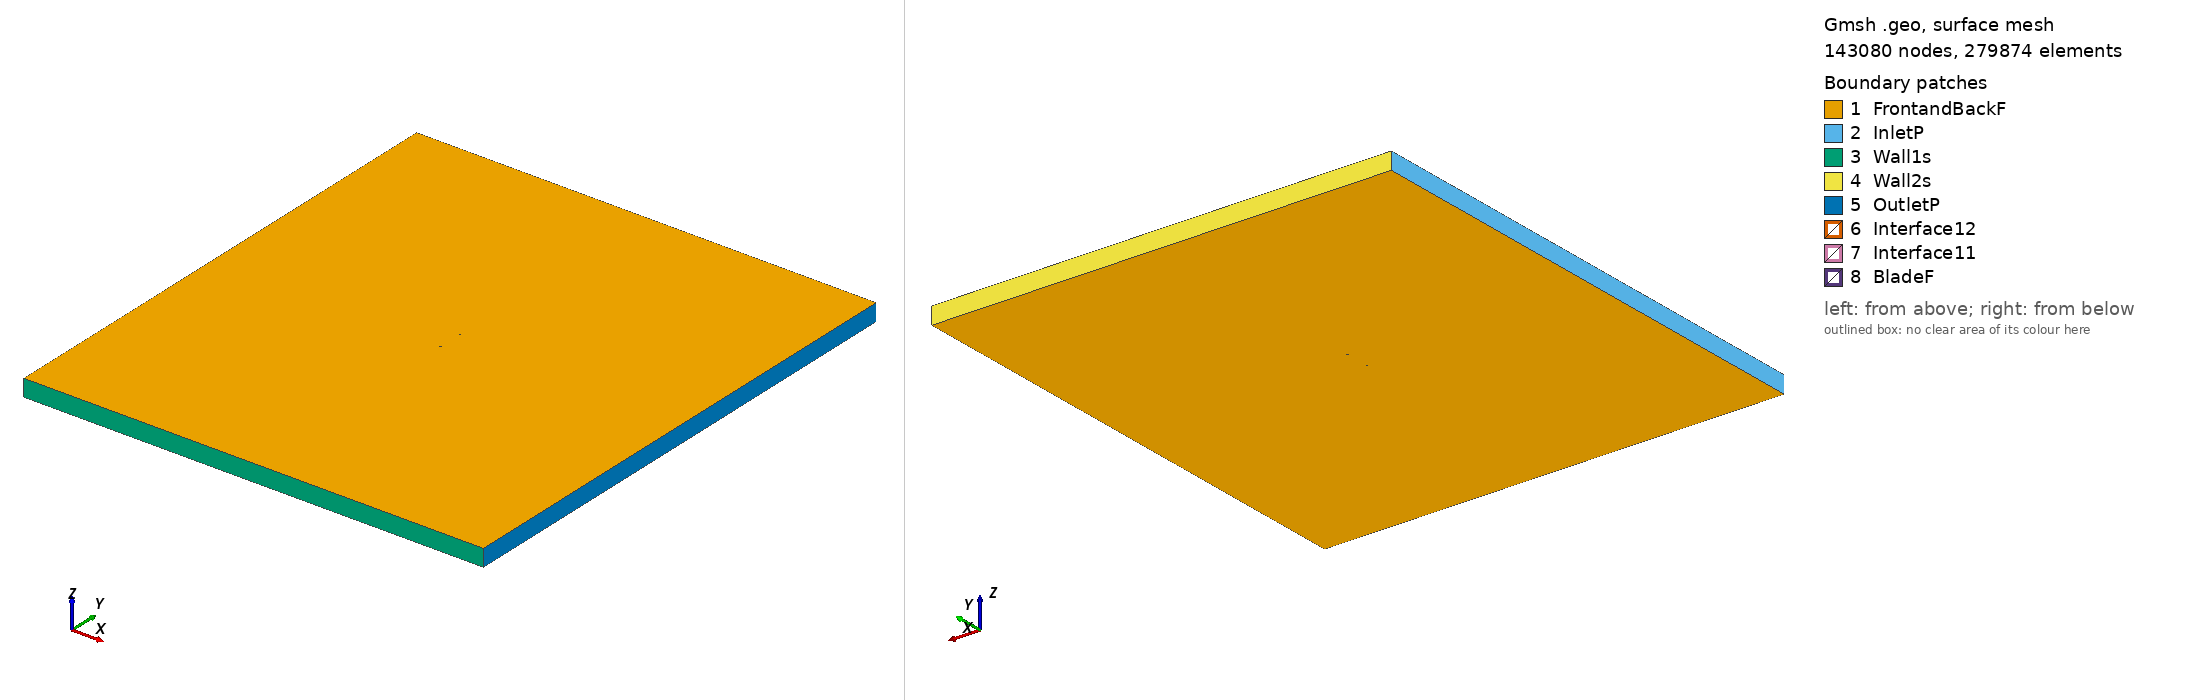

Gmsh geometry script, surface-meshed: 143080 nodes, 279874 surface elements. Boundary patches (legend numbers): 1 FrontandBackF, 2 InletP, 3 Wall1s, 4 Wall2s, 5 OutletP, 6 Interface12, 7 Interface11, 8 BladeF. Left view from above one corner, right view from below the opposite corner. Legend entries are the model's physical surfaces. The drawing asked Gmsh for element sizes between 1% and 20% of the model's largest extent; the script's own settings can give other sizes.

=== goe277_tsr_3.8961_aoa_-3.8734.geo (drawn) ===
SetFactory("OpenCASCADE");

Point(1) = {0.074812, 0.743877, 0, 1.0};
Point(2) = {0.067210, 0.744888, 0, 1.0};
Point(3) = {0.059618, 0.745825, 0, 1.0};
Point(4) = {0.044449, 0.747459, 0, 1.0};
Point(5) = {0.029320, 0.748569, 0, 1.0};
Point(6) = {0.014204, 0.749499, 0, 1.0};
Point(7) = {-0.000875, 0.749966, 0, 1.0};
Point(8) = {-0.015921, 0.750000, 0, 1.0};
Point(9) = {-0.030914, 0.749346, 0, 1.0};
Point(10) = {-0.045831, 0.747704, 0, 1.0};
Point(11) = {-0.053224, 0.746024, 0, 1.0};
Point(12) = {-0.060562, 0.743626, 0, 1.0};
Point(13) = {-0.064208, 0.742142, 0, 1.0};
Point(14) = {-0.067836, 0.740405, 0, 1.0};
Point(15) = {-0.071412, 0.737994, 0, 1.0};
Point(16) = {-0.073171, 0.736400, 0, 1.0};
Point(17) = {-0.074829, 0.733504, 0, 1.0};
Point(18) = {-0.072848, 0.732212, 0, 1.0};
Point(19) = {-0.070969, 0.732207, 0, 1.0};
Point(20) = {-0.067242, 0.732658, 0, 1.0};
Point(21) = {-0.063517, 0.733105, 0, 1.0};
Point(22) = {-0.059791, 0.733562, 0, 1.0};
Point(23) = {-0.052338, 0.734463, 0, 1.0};
Point(24) = {-0.044881, 0.735307, 0, 1.0};
Point(25) = {-0.029957, 0.736873, 0, 1.0};
Point(26) = {-0.015009, 0.738126, 0, 1.0};
Point(27) = {-0.000054, 0.739274, 0, 1.0};
Point(28) = {0.014915, 0.740242, 0, 1.0};
Point(29) = {0.029893, 0.741100, 0, 1.0};
Point(30) = {0.044872, 0.741940, 0, 1.0};
Point(31) = {0.059854, 0.742729, 0, 1.0};
Point(32) = {0.067353, 0.743048, 0, 1.0};
Point(33) = {0.074845, 0.743398, 0, 1.0};
Point(34) = {-0.074812, -0.743877, 0, 1.0};
Point(35) = {-0.067210, -0.744888, 0, 1.0};
Point(36) = {-0.059618, -0.745825, 0, 1.0};
Point(37) = {-0.044449, -0.747459, 0, 1.0};
Point(38) = {-0.029320, -0.748569, 0, 1.0};
Point(39) = {-0.014204, -0.749499, 0, 1.0};
Point(40) = {0.000875, -0.749966, 0, 1.0};
Point(41) = {0.015921, -0.750000, 0, 1.0};
Point(42) = {0.030914, -0.749346, 0, 1.0};
Point(43) = {0.045831, -0.747704, 0, 1.0};
Point(44) = {0.053224, -0.746024, 0, 1.0};
Point(45) = {0.060562, -0.743626, 0, 1.0};
Point(46) = {0.064208, -0.742142, 0, 1.0};
Point(47) = {0.067836, -0.740405, 0, 1.0};
Point(48) = {0.071412, -0.737994, 0, 1.0};
Point(49) = {0.073171, -0.736400, 0, 1.0};
Point(50) = {0.074829, -0.733504, 0, 1.0};
Point(51) = {0.072848, -0.732212, 0, 1.0};
Point(52) = {0.070969, -0.732207, 0, 1.0};
Point(53) = {0.067242, -0.732658, 0, 1.0};
Point(54) = {0.063517, -0.733105, 0, 1.0};
Point(55) = {0.059791, -0.733562, 0, 1.0};
Point(56) = {0.052338, -0.734463, 0, 1.0};
Point(57) = {0.044881, -0.735307, 0, 1.0};
Point(58) = {0.029957, -0.736873, 0, 1.0};
Point(59) = {0.015009, -0.738126, 0, 1.0};
Point(60) = {0.000054, -0.739274, 0, 1.0};
Point(61) = {-0.014915, -0.740242, 0, 1.0};
Point(62) = {-0.029893, -0.741100, 0, 1.0};
Point(63) = {-0.044872, -0.741940, 0, 1.0};
Point(64) = {-0.059854, -0.742729, 0, 1.0};
Point(65) = {-0.067353, -0.743048, 0, 1.0};
Point(66) = {-0.074845, -0.743398, 0, 1.0};

// Lines: first blade (splines 1-4)
Spline(1) = {1:9};
Spline(2) = {9:25};
Spline(3) = {25:33};
Spline(4) = {33,1};

// Lines: second blade (splines 5-8)
Spline(5) = {34:42};
Spline(6) = {42:58};
Spline(7) = {58:66};
Spline(8) = {66,34};

// Outer domain (points 20001-4 and lines)
Point(67) = {-13.50000000, -15.00000000, 0, 1.0};
Point(68) = {-13.50000000, 15.00000000, 0, 1.0};
Point(69) = {13.50000000, 15.00000000, 0, 1.0};
Point(70) = {13.50000000, -15.00000000, 0, 1.0};
Line(11) = {67, 68};
Line(12) = {68, 69};
Line(13) = {69, 70};
Line(14) = {67, 70};

// Interface (between moving and stationary domain) (circles)
Circle(9) = {0, 0, 0, 0.80000000, 0, 2*Pi};
Circle(10) = {0, 0, 0, 0.80000000, 0, 2*Pi};

// Loops collect Lines/Splines/etc (blade1, blade2, domain, first circle)
Line Loop(1) = {1:4};
Line Loop(2) = {5:8};
Line Loop(3) = {11,12,13,-14};
Line Loop(4) = {9};

// BooleanDifference cuts out the circle/interface from the domain
Plane Surface(1) = {3};
Plane Surface(2) = {4};
BooleanDifference{ Surface{1}; Delete;}{ Surface{2}; Delete;}

// This one cuts out the blades from the inner circle/interface
Line Loop(6) = {10};
Plane Surface(5) = {6};
Plane Surface(6) = {1};
Plane Surface(7) = {2};
BooleanDifference{ Surface{5}; Delete;}{ Surface{6,7}; Delete;}

// extrude to 3rd dimension
Extrude {0, 0, 1} {Surface{1}; Surface{5}; Layers{1}; Recombine;}

// Physical Surfaces are the named boundaries (patches)
Physical Surface("Interface11") = {12};
Physical Surface("Interface12") = {10};

// sides of domain
Physical Surface("InletP") = {6};
Physical Surface("OutletP") = {9};

// top and bottom of domain
Physical Surface("Wall1s") = {7};
Physical Surface("Wall2s") = {8};

// Check FrontandBackF by ensuring there is nothing in the 3rd dimension
Physical Surface("FrontandBackF") = {1,11,5,21};
Physical Surface("BladeF") = {13:20};
Physical Volume("Turbine") = {2};
Physical Volume("Farfield") = {1};

// settings for airfoil boundary layer
Field[1] = BoundaryLayer;
Field[1].EdgesList = {1:8};
Field[1].hwall_n = 1e-3;
Field[1].thickness = 1.5e-2;
Field[1].ratio = 1.05;
Field[1].Quads = 1;
BoundaryLayer Field = 1;

// control points for mesh (blade and interface)
// floor((arc length / 1.5mm)/ 6) -> Transfinite Line
Transfinite Line {1,2,3,5,6,7} = 33 Using Progression 1;
Transfinite Line {4,8} = 1 Using Progression 1;
Transfinite Line {9, 15} = 800 Using Progression 1;

// For more information on gmsh syntax, visit http://gmsh.info/doc/texinfo/gmsh.html
